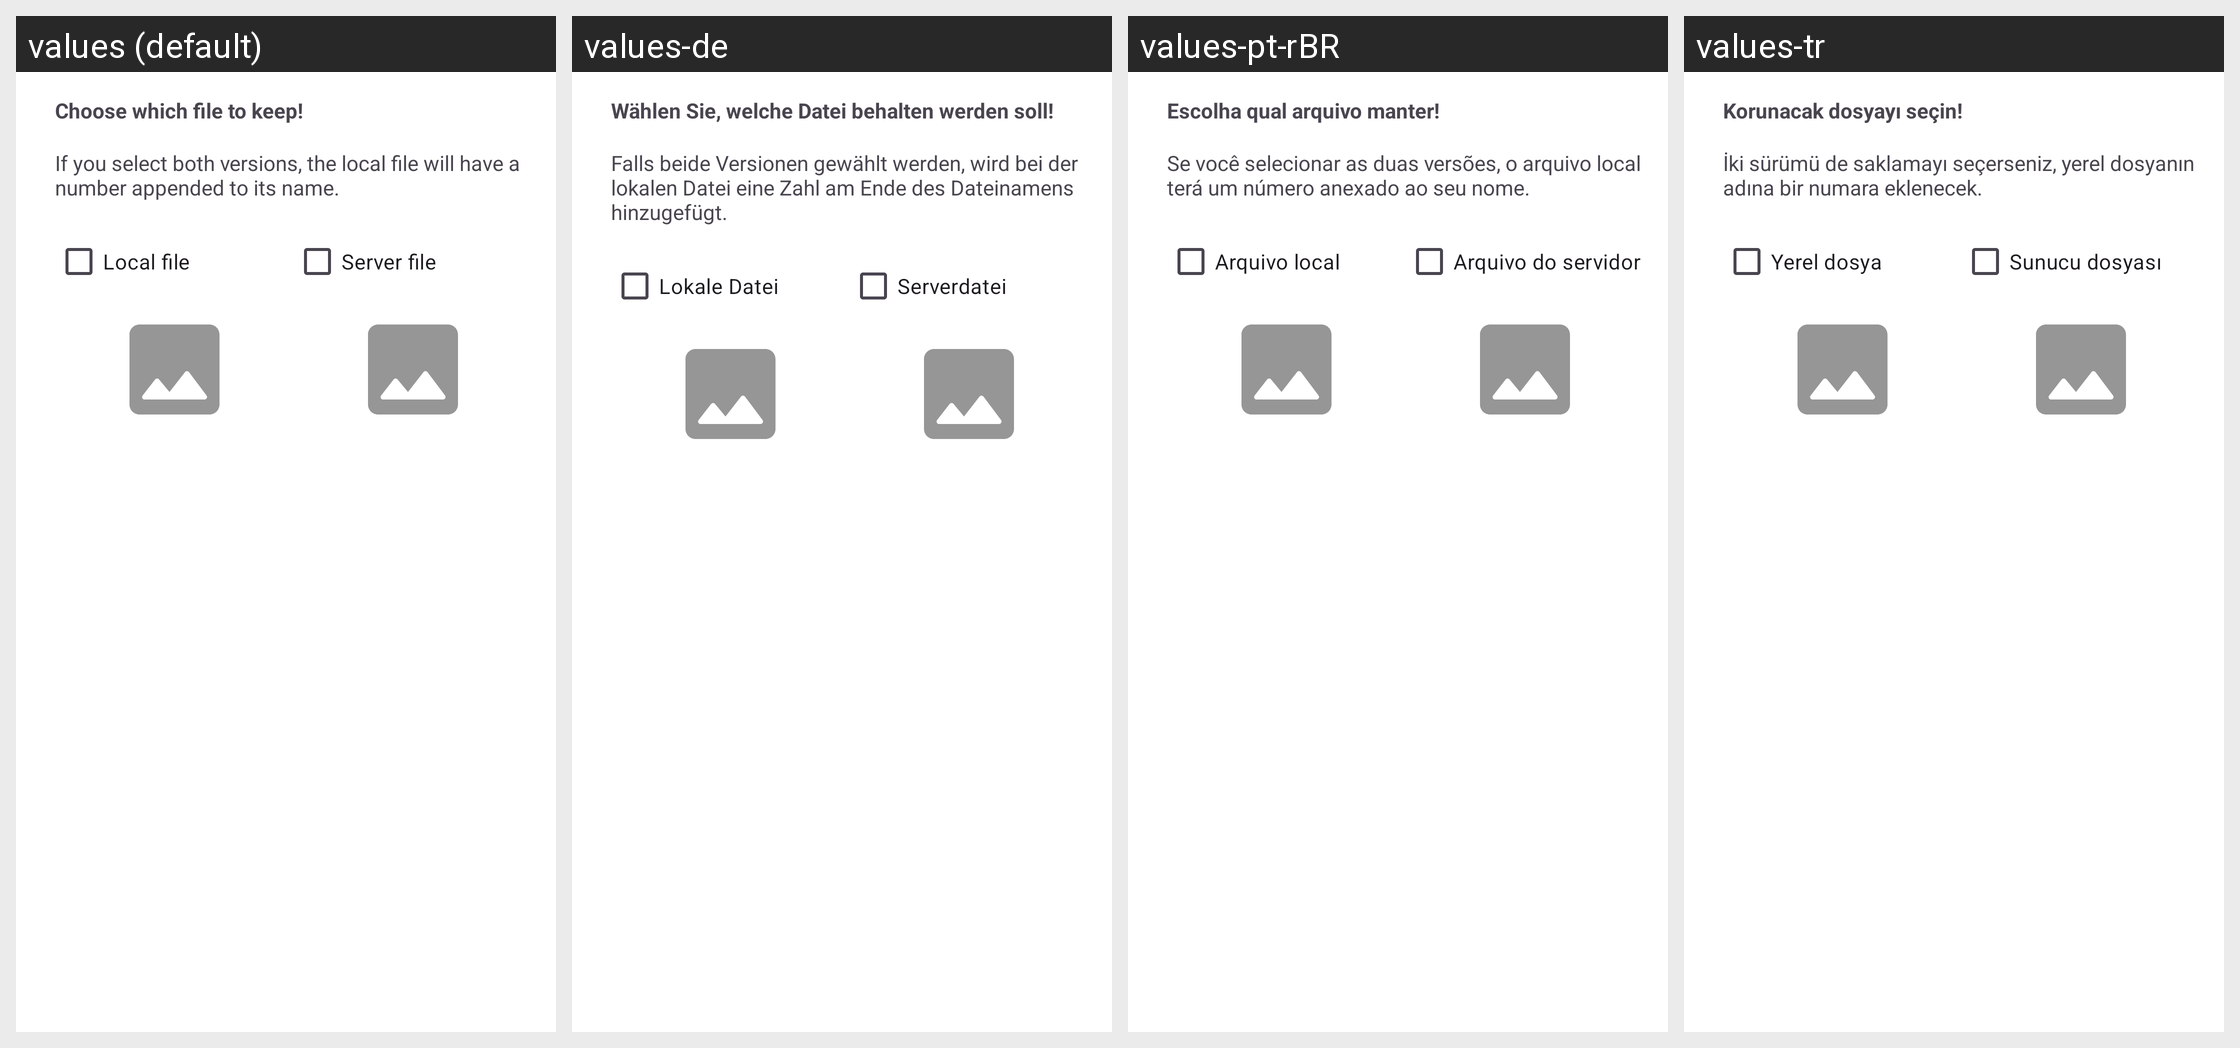

For this localized Android screen grid, give each drawn string resource with its value in every locale shown.
Android screen res/layout/conflict_resolve_dialog.xml rendered under 4 locales, left to right: values (default), values-de, values-pt-rBR, values-tr. Device: Nexus 5 (rendered at 1080×1920; each locale shown at half size, 540×960, under a caption strip naming it); theme Theme.Fraylon.Toolbar.
Other locales in the repository, not shown: values-ar, values-ast, values-bg-rBG, values-br, values-ca, values-cs-rCZ, values-da, values-el, values-eo, values-es, values-es-rAR, values-es-rCO, values-es-rEC, values-es-rMX, values-et-rEE, values-eu, values-fa, values-fi-rFI, values-fr, values-ga, values-gd, values-gl, values-hr, values-hu-rHU, values-in, values-is, values-it, values-iw, values-ja-rJP, values-ka, values-kab, values-ko, values-lo, values-lt-rLT, values-lv, values-mk, values-nb-rNO, values-nl, values-pl, values-pt-rPT, values-ro, values-ru, values-sc, values-sk-rSK, values-sl, values-sq, values-sr, values-sv, values-sw, values-th-rTH, values-tk, values-ug, values-uk, values-vi, values-zh-rCN, values-zh-rHK, values-zh-rTW.
Strings drawn on this screen, with the default value and each locale's value (text and hints the layout hard-codes, and strings that could not be matched under every locale, appear in the picture but are not listed):

choose_which_file
  values: Choose which file to keep!
  values-de: Wählen Sie, welche Datei behalten werden soll!
  values-pt-rBR: Escolha qual arquivo manter!
  values-tr: Korunacak dosyayı seçin!

conflict_message_description
  values: If you select both versions, the local file will have a number appended to its name.
  values-de: Falls beide Versionen gewählt werden, wird bei der lokalen Datei eine Zahl am Ende des Dateinamens hinzugefügt.
  values-pt-rBR: Se você selecionar as duas versões, o arquivo local terá um número anexado ao seu nome.
  values-tr: İki sürümü de saklamayı seçerseniz, yerel dosyanın adına bir numara eklenecek.

conflict_local_file
  values: Local file
  values-de: Lokale Datei
  values-pt-rBR: Arquivo local
  values-tr: Yerel dosya

conflict_server_file
  values: Server file
  values-de: Serverdatei
  values-pt-rBR: Arquivo do servidor
  values-tr: Sunucu dosyası
